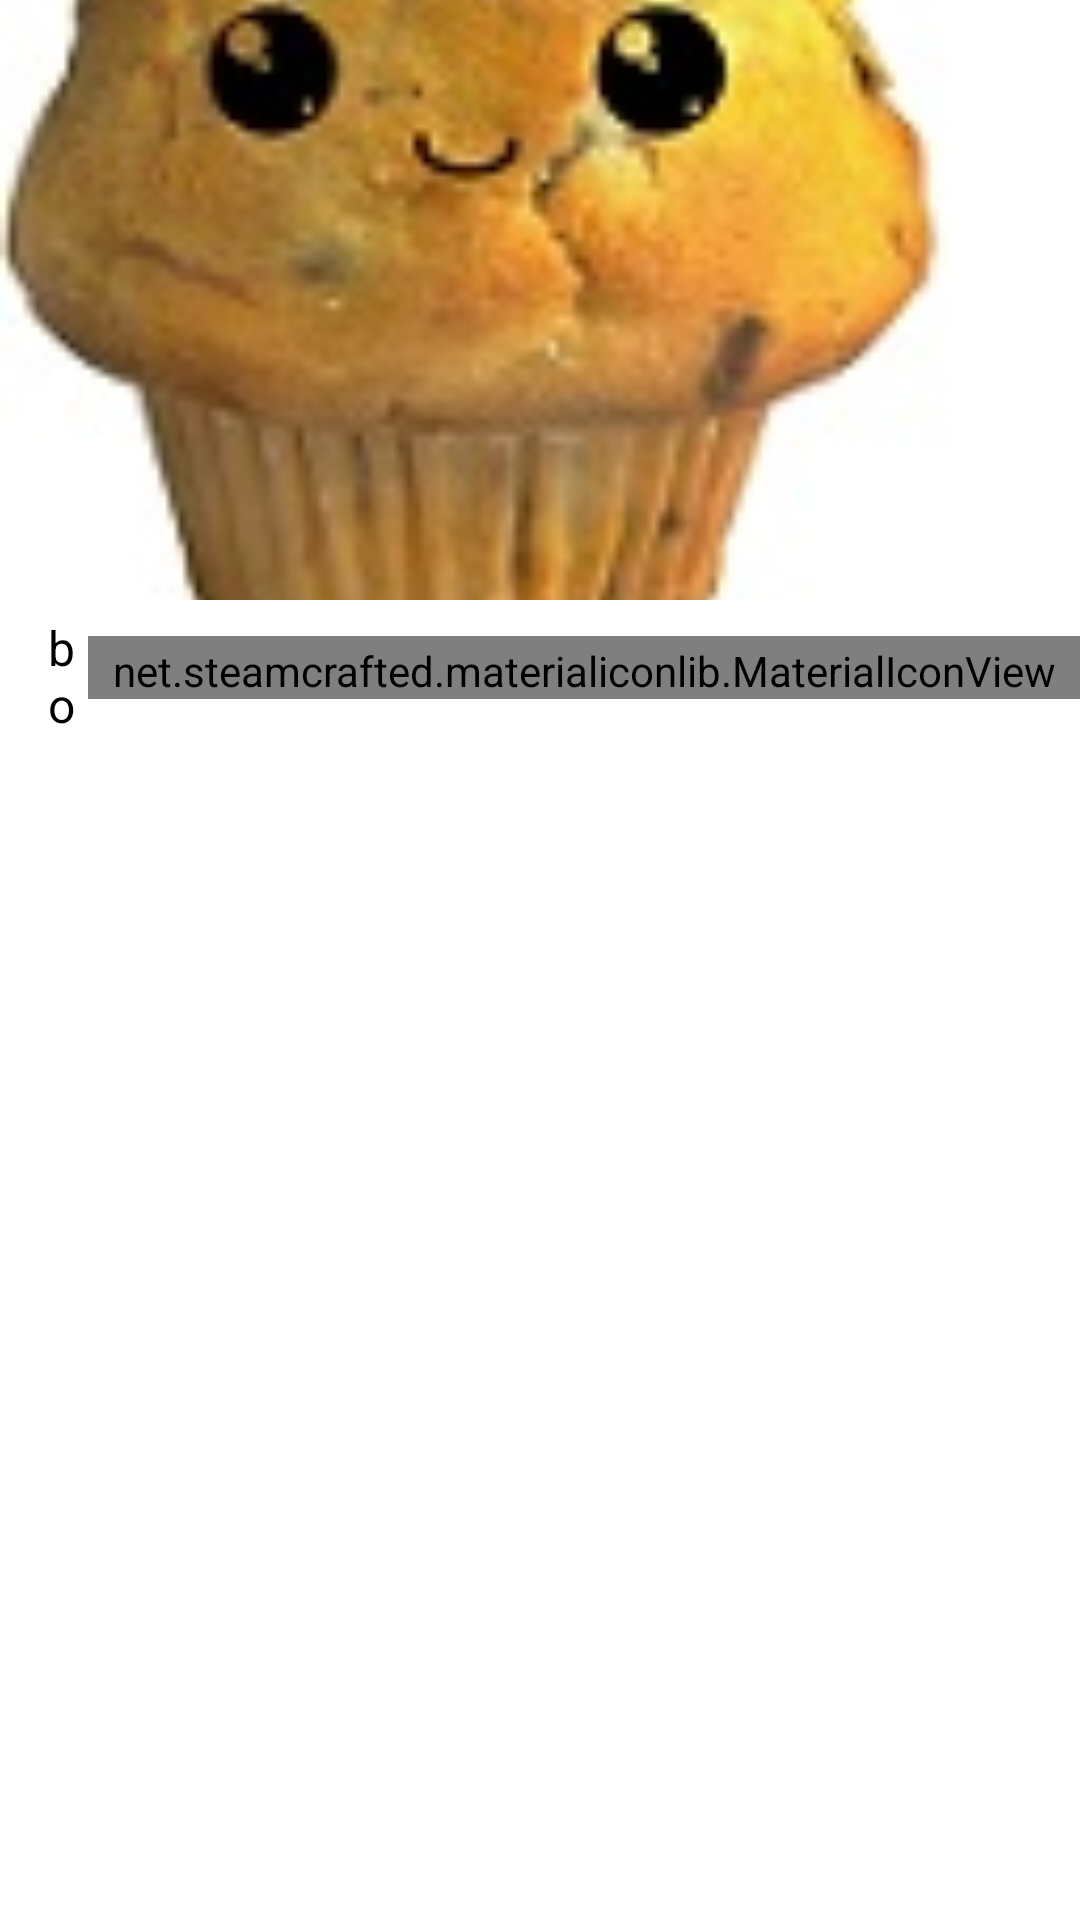

Layout XML and referenced resources for this Android screen:
<!-- AndroidManifest.xml: application theme AppTheme -->
<!-- res/layout/gridview_file.xml -->
<?xml version="1.0" encoding="utf-8"?>
<RelativeLayout
	xmlns:android="http://schemas.android.com/apk/res/android"
	xmlns:app="http://schemas.android.com/apk/res-auto"
	android:id="@+id/listItem_rootView"
	android:layout_width="match_parent"
	android:layout_height="250dp"
	android:layout_marginBottom="4dp"
	android:layout_marginEnd="4dp"
	android:layout_marginStart="4dp"
	android:layout_marginTop="4dp"
	android:layout_weight="1"
	android:background="?attr/selectableItemBackground">

	<LinearLayout
		android:layout_width="match_parent"
		android:layout_height="match_parent"
		android:background="@android:color/white"
		android:orientation="vertical">

		<ImageView
			android:id="@+id/listItemFile_image"
			android:layout_width="match_parent"
			android:layout_height="200dp"
			android:scaleType="centerCrop"
			android:src="@drawable/muffin"/>

		<LinearLayout
			android:layout_width="match_parent"
			android:layout_height="50dp"
			android:orientation="horizontal">

			<TextView
				android:id="@+id/listItemFile_filename"
				style="@style/simpleListItem"
				android:layout_height="match_parent"
				android:layout_weight="1"
				android:paddingLeft="16dp"
				android:maxLines="2"
				android:ellipsize="middle"
				android:text="boop"
				android:textColor="@android:color/black"
				android:textSize="16sp"/>
			
			<net.steamcrafted.materialiconlib.MaterialIconView
				android:id="@+id/listItemFile_menu"
				android:layout_width="wrap_content"
				android:layout_height="wrap_content"
				android:layout_marginTop="12dp"
				android:background="?attr/selectableItemBackgroundBorderless"
				android:paddingEnd="8dp"
				android:paddingStart="8dp"
				android:paddingTop="2dp"
				app:materialIcon="dots_vertical"
				app:materialIconColor="@color/textSecondary"
				app:materialIconSize="24dp"/>
		</LinearLayout>

	</LinearLayout>

</RelativeLayout>
<!-- resources referenced by this layout -->
<resources>
  <color name="textSecondary">#8a000000</color>
  <!-- drawable muffin: jpg bitmap (drawable, 7623 bytes) -->
  <style name="simpleListItem">
  		<item name="android:layout_width">match_parent</item>
  		<item name="android:layout_height">wrap_content</item>
  		<item name="android:minHeight">?attr/listPreferredItemHeight</item>
  		<item name="android:gravity">center_vertical</item>
  		<item name="android:orientation">horizontal</item>
  		<item name="android:background">?attr/selectableItemBackground</item>
  	</style>
  <style name="AppTheme" parent="Theme.AppCompat.Light.DarkActionBar">
  		
  		<item name="colorPrimary">@color/colorPrimary</item>
  		<item name="colorPrimaryDark">@color/colorPrimaryDark</item>
  		<item name="colorAccent">@color/colorAccent</item>
  	</style>
  <color name="colorPrimary">#40B4E5</color>
  <color name="colorPrimaryDark">#225366</color>
  <color name="colorAccent">#0171C9</color>
</resources>
